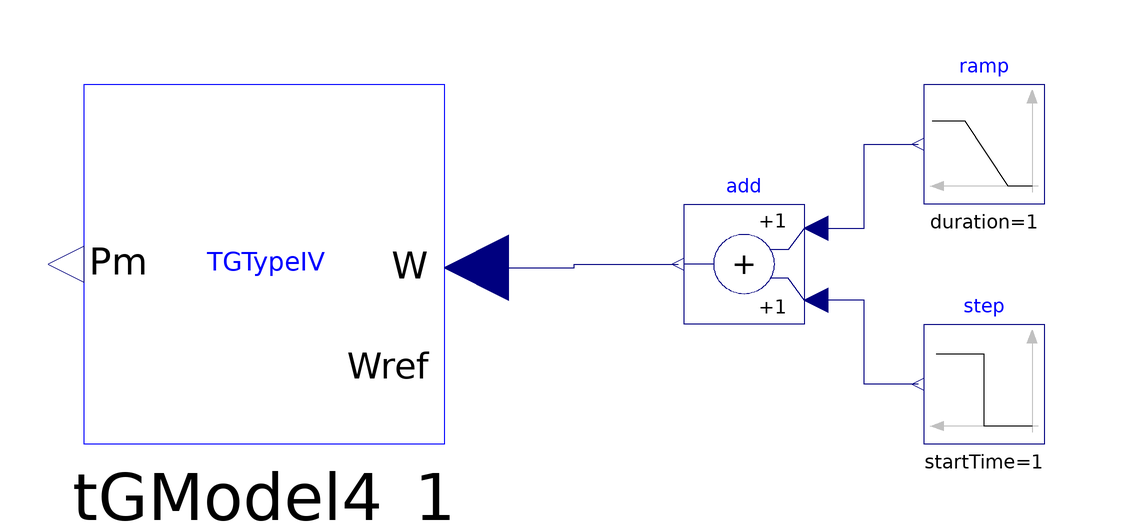

The Modelica model whose source follows is shown above as a component diagram (icons at their Placement, wires along their Line points).

model TG_TypeIV

   iPSL.Electrical.Controls.PSAT.TG.TGTypeIV tGModel4_1(Ki = 0.105, Tg = 0.2, Tp = 0.04, delta = 0.3, sigma = 0.05, Tr = 5, vmin = -0.1, vmax = 0.1, gmax = 1, gmin = 0, Tw = 1, a11 = 0.5, a13 = 1, a21 = 1.5, a23 = 1, Kp = 1.163, Pref = 0.080199,
    wref=1)                                                                                                     annotation(Placement(transformation(extent={{-20,-20},
            {-80,40}})));
  Modelica.Blocks.Sources.Ramp ramp(
    height=0.1,
    duration=1,
    startTime=0.5,
    offset=1)
    annotation (Placement(transformation(extent={{80,20},{60,40}})));
  Modelica.Blocks.Sources.Step step(
    height=-0.1,
    offset=0,
    startTime=1)
    annotation (Placement(transformation(extent={{80,-20},{60,0}})));
  Modelica.Blocks.Math.Add add
    annotation (Placement(transformation(extent={{40,0},{20,20}})));
equation
  connect(add.u1,ramp. y) annotation (Line(points={{42,16},{50,16},{50,30},{59,
          30}},      color={0,0,127}));
  connect(step.y,add. u2) annotation (Line(points={{59,-10},{50,-10},{50,4},{42,
          4}},       color={0,0,127}));
  connect(tGModel4_1.w, add.y) annotation (Line(points={{-14.6,9.4},{1.7,9.4},{
          1.7,10},{19,10}}, color={0,0,127}));
  annotation(Diagram(coordinateSystem(preserveAspectRatio=false,   extent={{-100,
            -100},{100,100}})),
      Documentation(info="<html>
<p><span style=\"font-family: MS Shell Dlg 2;\">&LT;iPSL: iTesla Power System Library&GT;</span></p>
<p><span style=\"font-family: MS Shell Dlg 2;\">Copyright 2015 RTE (France), AIA (Spain), KTH (Sweden) and DTU (Denmark)</span></p>
<ul>
<li><span style=\"font-family: MS Shell Dlg 2;\">RTE: http://www.rte-france.com/ </span></li>
<li><span style=\"font-family: MS Shell Dlg 2;\">AIA: http://www.aia.es/en/energy/</span></li>
<li><span style=\"font-family: MS Shell Dlg 2;\">KTH: https://www.kth.se/en</span></li>
<li><span style=\"font-family: MS Shell Dlg 2;\">DTU:http://www.dtu.dk/english</span></li>
</ul>
<p><span style=\"font-family: MS Shell Dlg 2;\">The authors can be contacted by email: info at itesla-ipsl dot org</span></p>
<p><span style=\"font-family: MS Shell Dlg 2;\">This package is part of the iTesla Power System Library (&QUOT;iPSL&QUOT;) .</span></p>
<p><span style=\"font-family: MS Shell Dlg 2;\">The iPSL is free software: you can redistribute it and/or modify it under the terms of the GNU Lesser General Public License as published by the Free Software Foundation, either version 3 of the License, or (at your option) any later version.</span></p>
<p><span style=\"font-family: MS Shell Dlg 2;\">The iPSL is distributed in the hope that it will be useful, but WITHOUT ANY WARRANTY; without even the implied warranty of MERCHANTABILITY or FITNESS FOR A PARTICULAR PURPOSE. See the GNU Lesser General Public License for more details.</span></p>
<p><span style=\"font-family: MS Shell Dlg 2;\">You should have received a copy of the GNU Lesser General Public License along with the iPSL. If not, see &LT;http://www.gnu.org/licenses/&GT;.</span></p>
</html>"));
end TG_TypeIV;